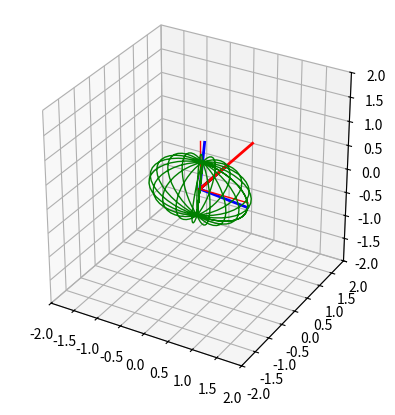

The script that saved this image:
import numpy as np
from scipy.integrate import odeint
import  matplotlib.pyplot as plt
from math import *
from mpl_toolkits.mplot3d import Axes3D
from matplotlib.animation import FuncAnimation

class Quaternion:
    def __init__(self, s, v):
        self.s = s
        self.v = np.array(v)

    def sum(self, q):
        return Quaternion(self.s + q.s, self.v + q.v)

    def prod(self, q):
        return Quaternion(self.s * q.s - self.v.dot(q.v), self.s * q.v + q.s * self.v + np.cross(self.v, q.v))

    def scale(self, l):
        self.s = self.s * l
        self.v = l * self.v
        return self

    def norm(self):
        return sqrt((self.s ** 2) + (self.v[0] ** 2) + (self.v[1] ** 2) + (self.v[2] ** 2))

    def normalize(self):
        return self.scale(self.norm())

    def conjugate(self):
        return Quaternion(self.s, [-self.v[0], -self.v[1], -self.v[2]])

    def inv(self):
        return self.conjugate().normalize()

    def __str__(self):
        return str(self.s) + ' + ' + str(self.v[0]) + 'i + ' + str(self.v[1]) + 'j + ' + str(self.v[2]) + 'k'

class Rotation:

    def __init__(self,a,theta,Io, w, N=lambda t : [0,0,0]):
        self.state=[cos(theta/2),*sin(theta/2)*np.array(a)/np.linalg.norm(a)]
        print('Roatation quaternion: '+str(self.base_Quaternion(self.state)))
        self.Io=np.array(Io)
        print('Initializing body frame...')
        self.get_frame(self.base_Quaternion(self.state))
        print('adding angular velocity w = '+str(w))
        self.add_w(w)
        self.N=N
        self.current_time=0

    def rotate(self, vector, q):
        return np.array(q.prod(Quaternion(0, vector)).prod(q.inv()).v)

    def body_frame(self,v):
        return np.array([self.e1.dot(v),self.e2.dot(v),self.e3.dot(v)])

    def base_frame(self,v):
        return v[0]*self.e1 + v[1]*self.e2 + v[2]*self.e3

    def get_frame(self, beta):
        self.e1 = self.rotate([1, 0, 0], beta)
        self.e2 = self.rotate([0, 1, 0], beta)
        self.e3 = self.rotate([0, 0, 1], beta)

    def add_w(self,w):
        self.state=[*self.state,*self.body_frame(w)]
        print('State [b0,b1,b3,b4,w1f,w2f,w3f]: '+str(self.state))

    def Mo(self):
        w=np.array(self.state[4:7])
        return self.base_frame(np.diag(self.Io).dot(w))

    def base_Quaternion(self,state):
        return Quaternion(state[0],state[1:4])

    def dstate(self,state,t):
        beta=self.base_Quaternion(state)
        w1,w2,w3=state[4:7]
        dbeta=beta.prod( Quaternion(0,state[4:7]) ).scale(0.5)

        I1, I2, I3 = self.Io

        dw1 = (w2 * w3 * (I2 - I3) / I1) + self.N(self.current_time)[0]/I1
        dw2 = (w1 * w3 * (I3 - I1) / I2) + self.N(self.current_time)[1]/I2
        dw3 = (w1 * w2 * (I1 - I2) / I3) + self.N(self.current_time)[2]/I3

        return [dbeta.s,*dbeta.v,dw1,dw2,dw3]

    def step(self,dt):
        self.state=odeint(self.dstate,self.state,[0,dt])[-1]
        self.get_frame(self.base_Quaternion(self.state))
        self.current_time += dt


    def draw_ellipsoid(self,n1,n2,dt):
        a = 1 / sqrt(self.Io[0])
        b = 1 / sqrt(self.Io[1])
        c = 1 / sqrt(self.Io[2])
        u, v = np.meshgrid(np.linspace(0, pi, n1), np.linspace(0, 2 * pi, n2))
        xs = a*np.hstack(np.sin(u) * np.cos(v))
        ys = b*np.hstack(np.sin(u) * np.sin(v))
        zs = c*np.hstack(np.cos(u))
        self.draw_obj(dt,xs,ys,zs)

    def draw_obj(self,dt,xs,ys,zs):
        fig = plt.figure()
        lim=(-2,2)
        ax = fig.add_subplot(111, projection='3d',aspect='equal', autoscale_on=False, xlim=lim, ylim=lim, zlim=lim)
        e1, = ax.plot([], [], 'b-', lw=2)
        e2, = ax.plot([], [], 'b-', lw=2)
        e3, = ax.plot([], [], 'b-', lw=2)
        w, = ax.plot([], [], [], 'k-', lw=2)
        M, = ax.plot([], [], [], 'r-', lw=2)
        ax.plot([0, 1], [0, 0], [0, 0], 'r-', lw=1)
        ax.plot([0, 0], [0, 1], [0, 0], 'r-', lw=1)
        ax.plot([0, 0], [0, 0], [0, 1], 'r-', lw=1)

        bd, = ax.plot([], [], [], 'g', lw=1)

        def animate(i):
            self.step(dt)
            e1x,e1y,e1z = self.e1
            e2x,e2y,e2z = self.e2
            e3x,e3y,e3z = self.e3

            w1,w2,w3 = self.base_frame(self.state[4:7])

            e1.set_data([0, e1x], [0, e1y])
            e2.set_data([0, e2x], [0, e2y])
            e3.set_data([0, e3x], [0, e3y])
            w.set_data([0, w1], [0, w2])
            e1.set_3d_properties([0, e1z])
            e2.set_3d_properties([0, e2z])
            e3.set_3d_properties([0, e3z])
            w.set_3d_properties([0, w3])
            mom = self.Mo()
            M.set_data([0, mom[0]], [0, mom[1]])
            M.set_3d_properties([0, mom[2]])

            body = np.array([[e1x, e2x, e3x], [e1y, e2y, e3y], [e1z, e2z, e3z]]).dot(np.vstack([xs, ys, zs]))

            bd.set_data(body[0], body[1])
            bd.set_3d_properties(body[2])

            return e1,e2,e3,w,M,bd

        from time import time
        t0 = time()
        animate(0)
        t1 = time()
        inte = 1000 * dt - (t1 - t0)
        ani = FuncAnimation(fig, animate, frames=300, interval=inte, blit=True)
        plt.show(ani)

if __name__=='__main__':

    r=Rotation(np.array([1,1,5]), 0, [1,2,3], [0,1,0], N=lambda t:[0,0,0])
    r.draw_ellipsoid(20,20,1/30)


